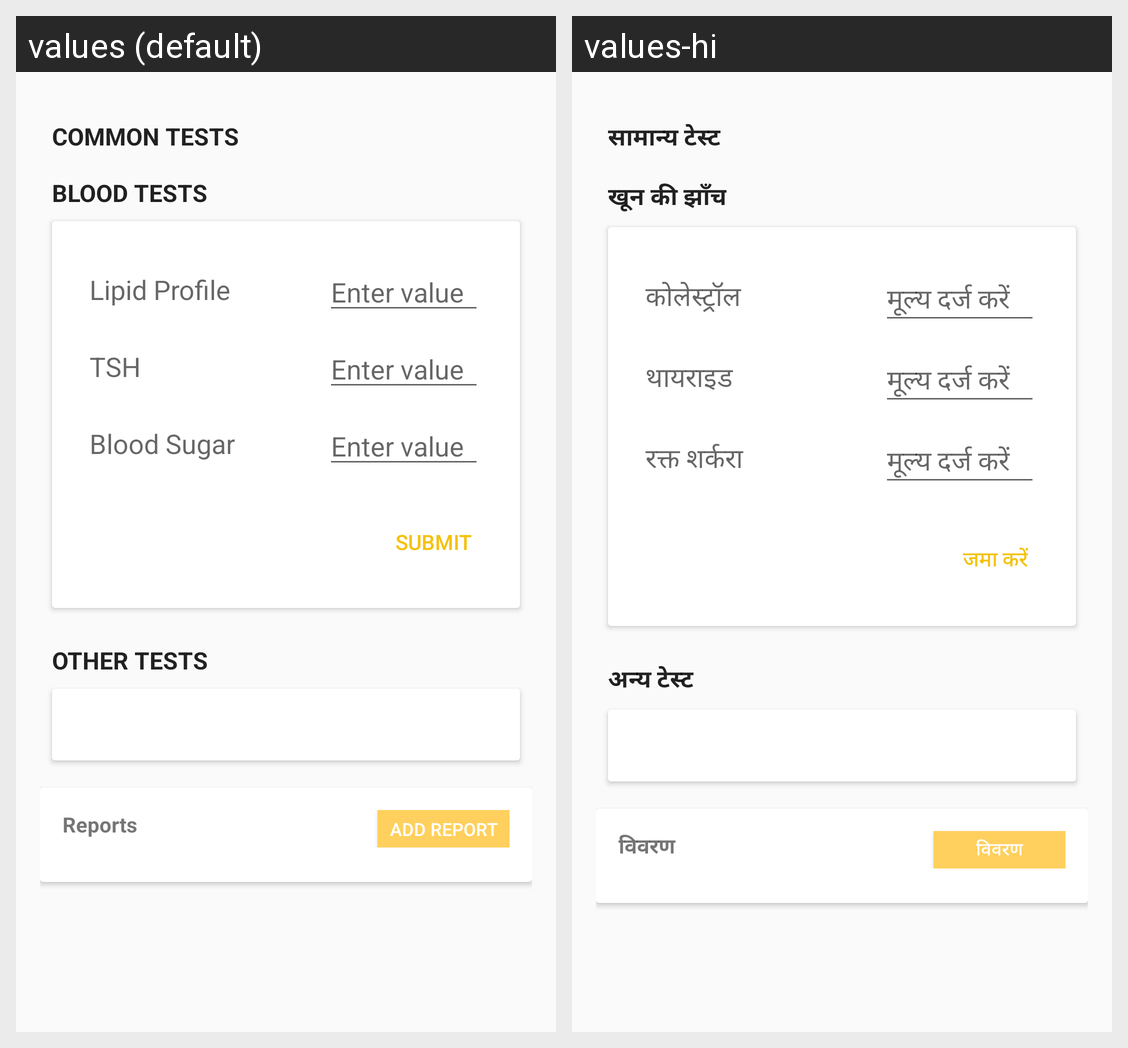

The same Android screen rendered under two of its app's locales, left to right. List the strings drawn on it with the default value and each locale's translation.
Android screen res/layout/fragment_measurement.xml rendered under 2 locales, left to right: values (default), values-hi. Device: Nexus 5 (rendered at 1080×1920; each locale shown at half size, 540×960, under a caption strip naming it); theme AppTheme.
Strings drawn on this screen, with the default value and each locale's value (text and hints the layout hard-codes, and strings that could not be matched under every locale, appear in the picture but are not listed):

common_tests_label
  values: Common Tests
  values-hi: सामान्य टेस्ट

enter_value_hint
  values: Enter value
  values-hi: मूल्य दर्ज करें

blood_tests_label
  values: Blood Tests
  values-hi: खून की झाँच

lipid_profile
  values: Lipid Profile
  values-hi: कोलेस्ट्रॉल

tsh_profile
  values: TSH
  values-hi: थायराइड

blood_sugar_profile
  values: Blood Sugar
  values-hi: रक्त शर्करा

other_tests_label
  values: Other Tests
  values-hi: अन्य टेस्ट

reports
  values: Reports
  values-hi: विवरण

add_report
  values: Add Report
  values-hi: विवरण
